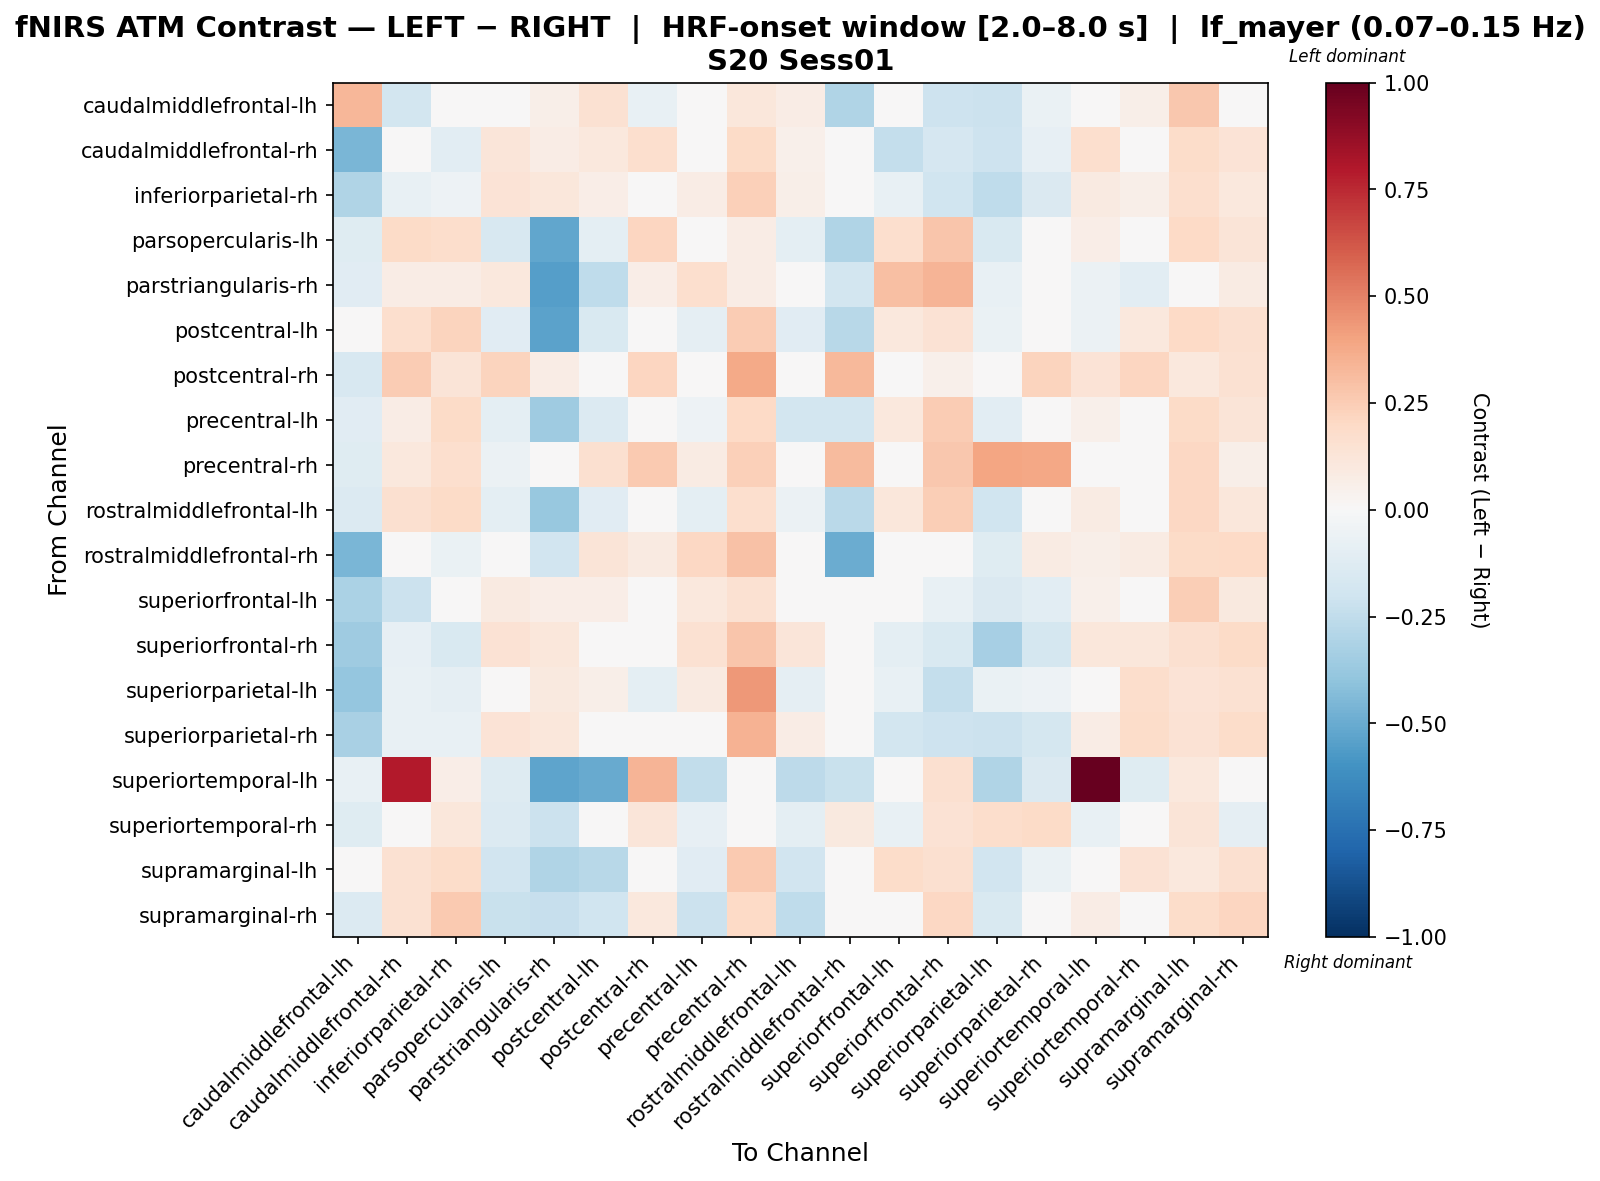

The data file committed next to this chart (first rows):
, caudalmiddlefrontal-lh, caudalmiddlefrontal-rh, inferiorparietal-rh, parsopercularis-lh, parstriangularis-rh, postcentral-lh, postcentral-rh, precentral-lh, precentral-rh, rostralmiddlefrontal-lh, rostralmiddlefrontal-rh, superiorfrontal-lh, superiorfrontal-rh, superiorparietal-lh, superiorparietal-rh, superiortemporal-lh, superiortemporal-rh, supramarginal-lh, supramarginal-rh
caudalmiddlefrontal-lh, 0.3301, -0.184, -0.0106, -0.03049, 0.06235, 0.1529, -0.07663, 0.02896, 0.1095, 0.07349, -0.3043, -0.02504, -0.2089, -0.211, -0.06867, 0.03847, 0.06148, 0.2715, -0.009087
caudalmiddlefrontal-rh, -0.4548, 0.02242, -0.1067, 0.1234, 0.0757, 0.1024, 0.1713, 0.02448, 0.1945, 0.05383, -0.04407, -0.2375, -0.1674, -0.2056, -0.08187, 0.1699, 0.03634, 0.1847, 0.1389
inferiorparietal-rh, -0.3006, -0.0768, -0.05197, 0.1329, 0.11, 0.06594, 0.02673, 0.07738, 0.2372, 0.06036, -0.03518, -0.07472, -0.201, -0.2507, -0.1439, 0.09176, 0.05801, 0.1652, 0.1093
parsopercularis-lh, -0.1206, 0.1936, 0.1745, -0.1584, -0.5227, -0.09844, 0.2166, -0.03808, 0.07341, -0.09928, -0.3047, 0.1647, 0.2772, -0.1496, 0.03695, 0.06501, -0.04319, 0.2005, 0.1324
parstriangularis-rh, -0.1134, 0.07058, 0.07269, 0.1058, -0.5481, -0.2531, 0.06715, 0.1695, 0.07746, 0.0009662, -0.1802, 0.2983, 0.3437, -0.07654, 0.009361, -0.05761, -0.1076, 0.04045, 0.08063
postcentral-lh, 0.00838, 0.1651, 0.2215, -0.1106, -0.5325, -0.151, 0.04656, -0.0889, 0.2577, -0.1122, -0.274, 0.1092, 0.145, -0.06487, -0.02432, -0.05556, 0.1036, 0.1998, 0.1572
postcentral-rh, -0.1607, 0.2523, 0.1327, 0.223, 0.07199, 0.04117, 0.2164, 0.03319, 0.3823, -0.00658, 0.3278, 0.00128, 0.05311, 0.03038, 0.2257, 0.1355, 0.212, 0.1049, 0.1488
precentral-lh, -0.1094, 0.07613, 0.189, -0.09937, -0.3583, -0.1395, 0.02685, -0.05225, 0.2029, -0.1867, -0.1802, 0.1024, 0.2531, -0.1064, -0.01332, 0.05392, 0.01967, 0.1946, 0.1268
precentral-rh, -0.1201, 0.1051, 0.1651, -0.06228, -0.03903, 0.1582, 0.26, 0.08313, 0.2402, -0.01767, 0.3134, 0.01841, 0.2707, 0.3939, 0.3903, 0.02864, -0.02923, 0.2098, 0.05635
rostralmiddlefrontal-lh, -0.1334, 0.1597, 0.1929, -0.09693, -0.3818, -0.1149, 0.04218, -0.1015, 0.1698, -0.05738, -0.2702, 0.1128, 0.2452, -0.1991, 0.0008101, 0.08113, 0.02927, 0.2053, 0.1161
rostralmiddlefrontal-rh, -0.4587, 0.02777, -0.06471, 0.01376, -0.1918, 0.1328, 0.09021, 0.2059, 0.291, -0.02709, -0.4987, 0.006992, -0.02459, -0.1214, 0.08579, 0.05864, 0.08267, 0.1945, 0.197
superiorfrontal-lh, -0.3163, -0.2121, -0.0488, 0.09076, 0.06827, 0.06952, 0.004407, 0.1027, 0.1486, 0.03256, -0.04644, -0.000803, -0.07271, -0.1418, -0.1046, 0.05074, 0.02852, 0.2475, 0.09991
superiorfrontal-rh, -0.3545, -0.07832, -0.1487, 0.1431, 0.1158, -0.001321, -0.02687, 0.1551, 0.2786, 0.1231, -0.03257, -0.09926, -0.1487, -0.3307, -0.1746, 0.1098, 0.1166, 0.1606, 0.1928
superiorparietal-lh, -0.3891, -0.07803, -0.08844, 0.04855, 0.09413, 0.0556, -0.09424, 0.0863, 0.4358, -0.09318, -0.02177, -0.07055, -0.2346, -0.06456, -0.05017, 0.0, 0.1765, 0.1357, 0.1521
superiorparietal-rh, -0.3237, -0.07678, -0.07747, 0.1359, 0.11, -0.0476, 0.0014, 0.02276, 0.3445, 0.07545, 0.02939, -0.1847, -0.2039, -0.2113, -0.1748, 0.07401, 0.181, 0.1457, 0.1801
superiortemporal-lh, -0.07117, 0.7917, 0.06304, -0.1263, -0.5256, -0.5016, 0.3407, -0.2499, 0.02918, -0.2624, -0.2259, 0.003448, 0.1617, -0.3031, -0.1415, 1.0, -0.1201, 0.1088, 0.02918
superiortemporal-rh, -0.1239, -0.03283, 0.1104, -0.1388, -0.2134, 0.02686, 0.1194, -0.0791, -0.0388, -0.09402, 0.09701, -0.07462, 0.1418, 0.1791, 0.194, -0.0776, -0.03134, 0.1269, -0.09104
supramarginal-lh, 0.002826, 0.1493, 0.1852, -0.1907, -0.3013, -0.281, 0.02817, -0.1111, 0.2586, -0.1937, -0.02736, 0.1834, 0.1577, -0.1883, -0.06821, -0.01514, 0.1472, 0.1064, 0.1578
supramarginal-rh, -0.1335, 0.1549, 0.2622, -0.2249, -0.2266, -0.2031, 0.1089, -0.2113, 0.1976, -0.2539, -0.03028, 0.04539, 0.2083, -0.1546, -0.03504, 0.071, 0.02289, 0.1838, 0.2181
